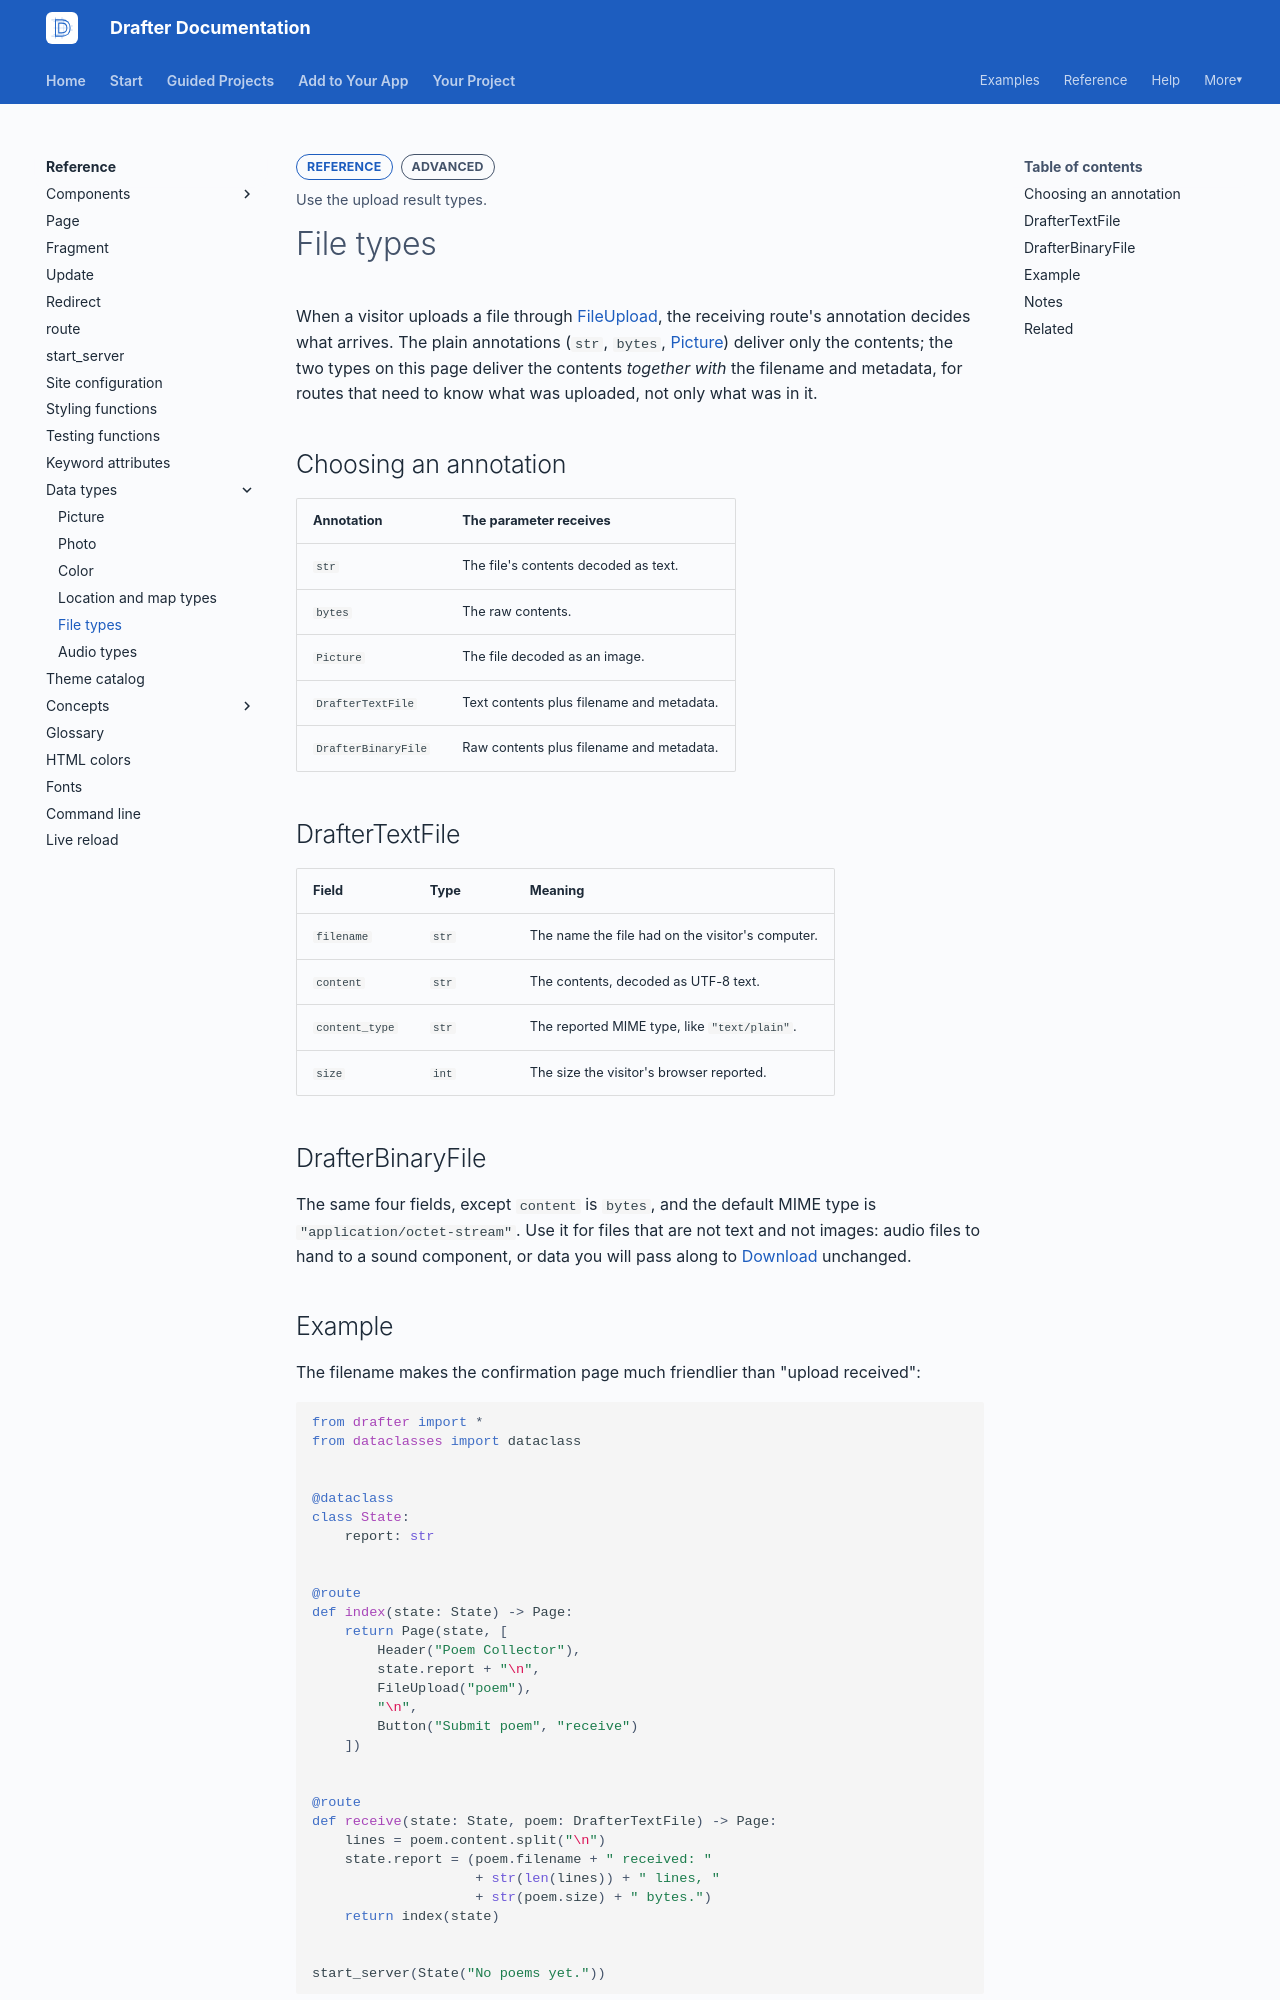

repository: drafter-edu/drafter · page: reference/data-types/file-types/index.html · generator: mkdocs

---
page_type: reference
title: File types
level: L3
audience: S
priority: P2
prereqs: []
symbols:
  - DrafterTextFile
  - DrafterBinaryFile
outcome: Use the upload result types.
---

# File types

When a visitor uploads a file through
[FileUpload](../components/input/fileupload.md), the receiving
route's annotation decides what arrives. The plain annotations
(`str`, `bytes`, [Picture](picture.md)) deliver only the
contents; the two types on this page deliver the contents
*together with* the filename and metadata, for routes that need
to know what was uploaded, not only what was in it.

## Choosing an annotation

| Annotation | The parameter receives |
| ---------- | ---------------------- |
| `str` | The file's contents decoded as text. |
| `bytes` | The raw contents. |
| `Picture` | The file decoded as an image. |
| `DrafterTextFile` | Text contents plus filename and metadata. |
| `DrafterBinaryFile` | Raw contents plus filename and metadata. |

## DrafterTextFile

| Field | Type | Meaning |
| ----- | ---- | ------- |
| `filename` | `str` | The name the file had on the visitor's computer. |
| `content` | `str` | The contents, decoded as UTF-8 text. |
| `content_type` | `str` | The reported MIME type, like `"text/plain"`. |
| `size` | `int` | The size the visitor's browser reported. |

## DrafterBinaryFile

The same four fields, except `content` is `bytes`, and the
default MIME type is `"application/octet-stream"`. Use it for
files that are not text and not images: audio files to hand to a
sound component, or data you will pass along to
[Download](../components/input/download.md) unchanged.
